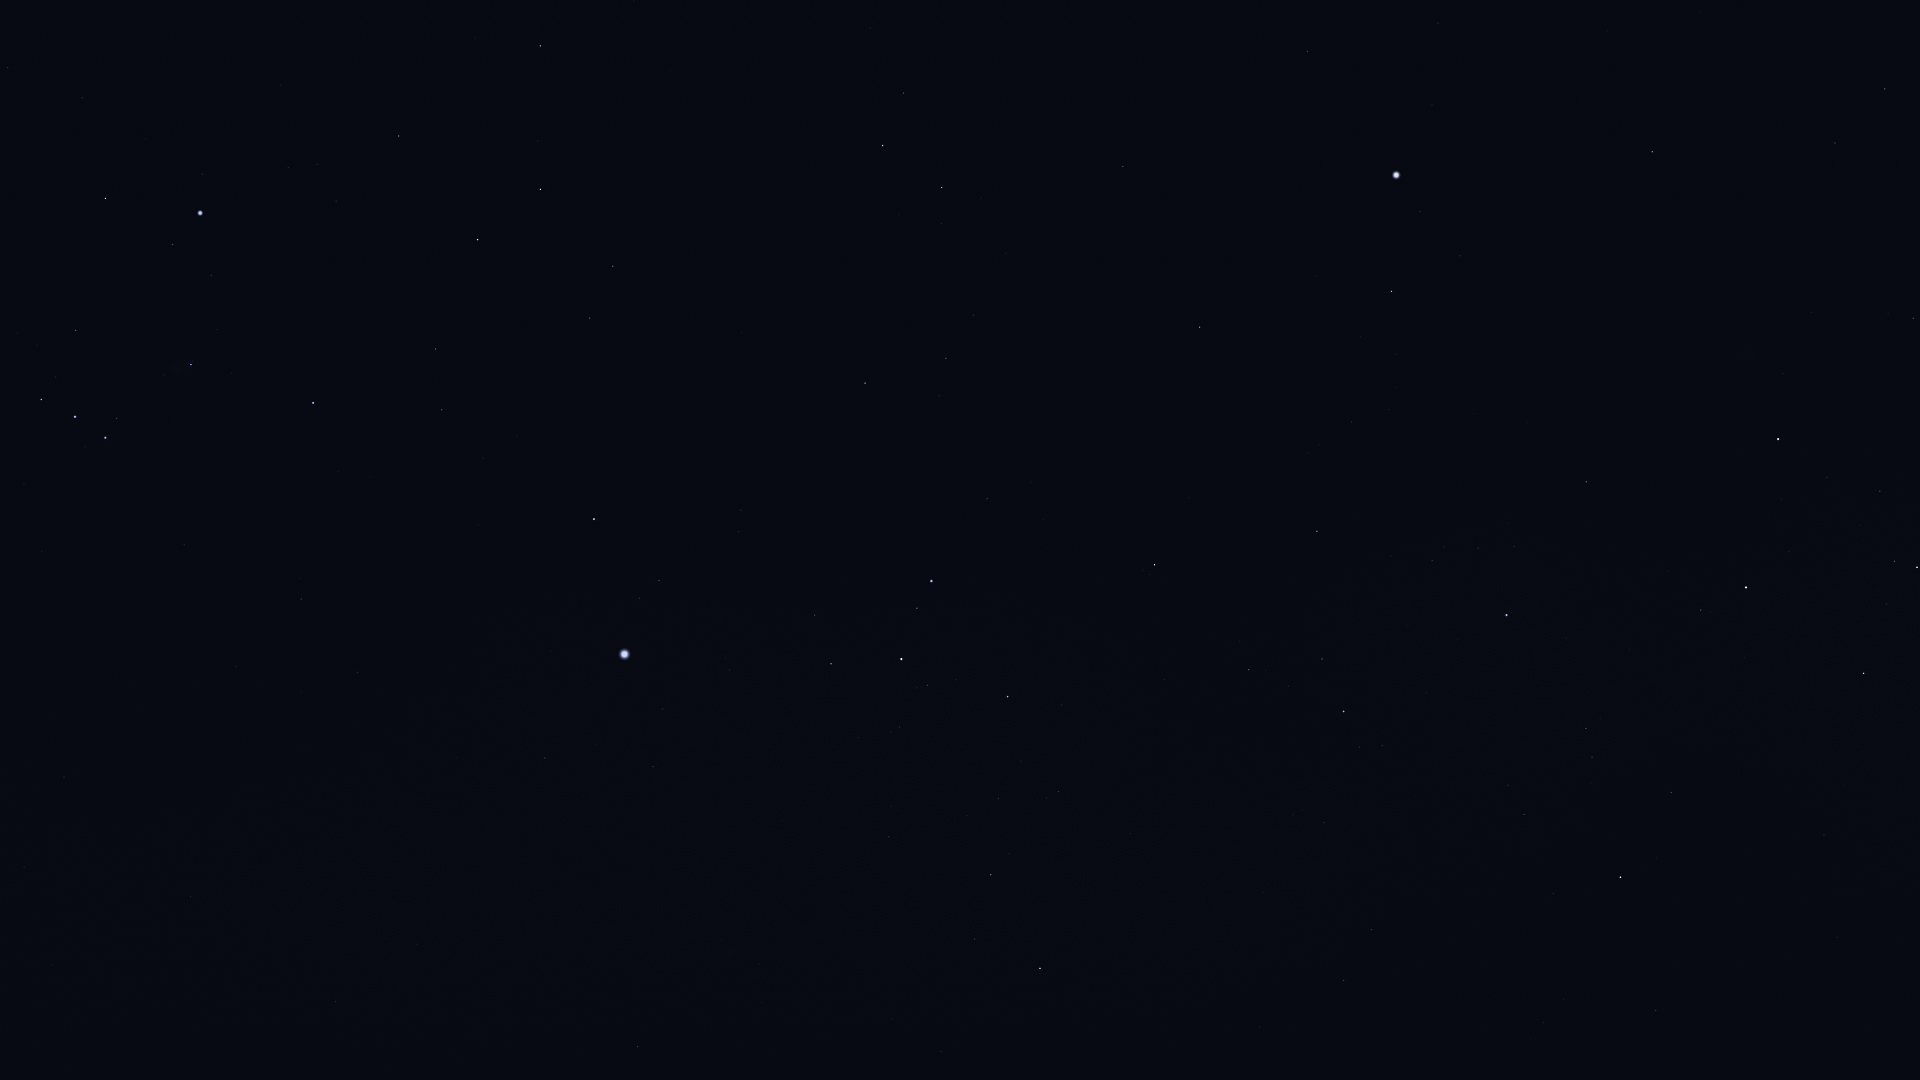

The file beside this chart, header and first rows:
Star_ID, Name, X, Y
22109, HIP 22109, 8, 67
22701, HIP 22701, 82, 98
23685, HIP 23685, 540, 46
23875, Cursa, 105, 198
24244, HIP 24244, 288, 167
24305, HIP 24305, 399, 136
24327, HIP 24327, 317, 164
24436, Rigel, 200, 213
24845, HIP 24845, 336, 201
24873, HIP 24873, 315, 211
25606, Nihal, 540, 189
25859, HIP 25859, 904, 93
25930, Mintaka, 41, 399
25985, Arneb, 478, 239
26241, Hatysa, 191, 364
26311, Alnilam, 75, 417
26634, Phact, 883, 145
26727, Alnitak, 105, 438
27288, HIP 27288, 435, 349
27321, HIP 27321, 1307, 51
27366, Saiph, 313, 403
27530, HIP 27530, 1438, 23
27628, Wazn, 942, 187
28103, HIP 28103, 442, 410
28199, HIP 28199, 941, 223
28328, HIP 28328, 1123, 166
28910, HIP 28910, 483, 458
29034, Elkurud, 1006, 253
29550, Amadioha, 847, 351
29651, HIP 29651, 301, 599
30122, Furud, 865, 383
30277, HIP 30277, 946, 358
30324, Mirzam, 594, 519
30419, HIP 30419, 64, 777
30438, Canopus, 1396, 175
30867, HIP 30867, 357, 672
31216, HIP 31216, 24, 867
31416, HIP 31416, 738, 531
31592, HIP 31592, 659, 580
31685, HIP 31685, 1200, 327
31895, Nosaxa, 1326, 278
32349, Sirius, 624, 654
32533, HIP 32533, 52, 964
32607, HIP 32607, 1652, 152
32759, HIP 32759, 987, 499
32768, HIP 32768, 1391, 291
33160, HIP 33160, 545, 758
33165, HIP 33165, 809, 618
33347, HIP 33347, 663, 709
33579, Adhara, 931, 581
33719, Citalá, 411, 873
33856, Nganurganity, 917, 608
34045, Muliphein, 653, 766
34444, Wezen, 901, 659
34481, HIP 34481, 1885, 89
34769, HIP 34769, 335, 1001
35037, HIP 35037, 927, 685
35228, HIP 35228, 1835, 143
35264, HIP 35264, 1154, 565
35904, Aludra, 1008, 696
... 21 more rows
